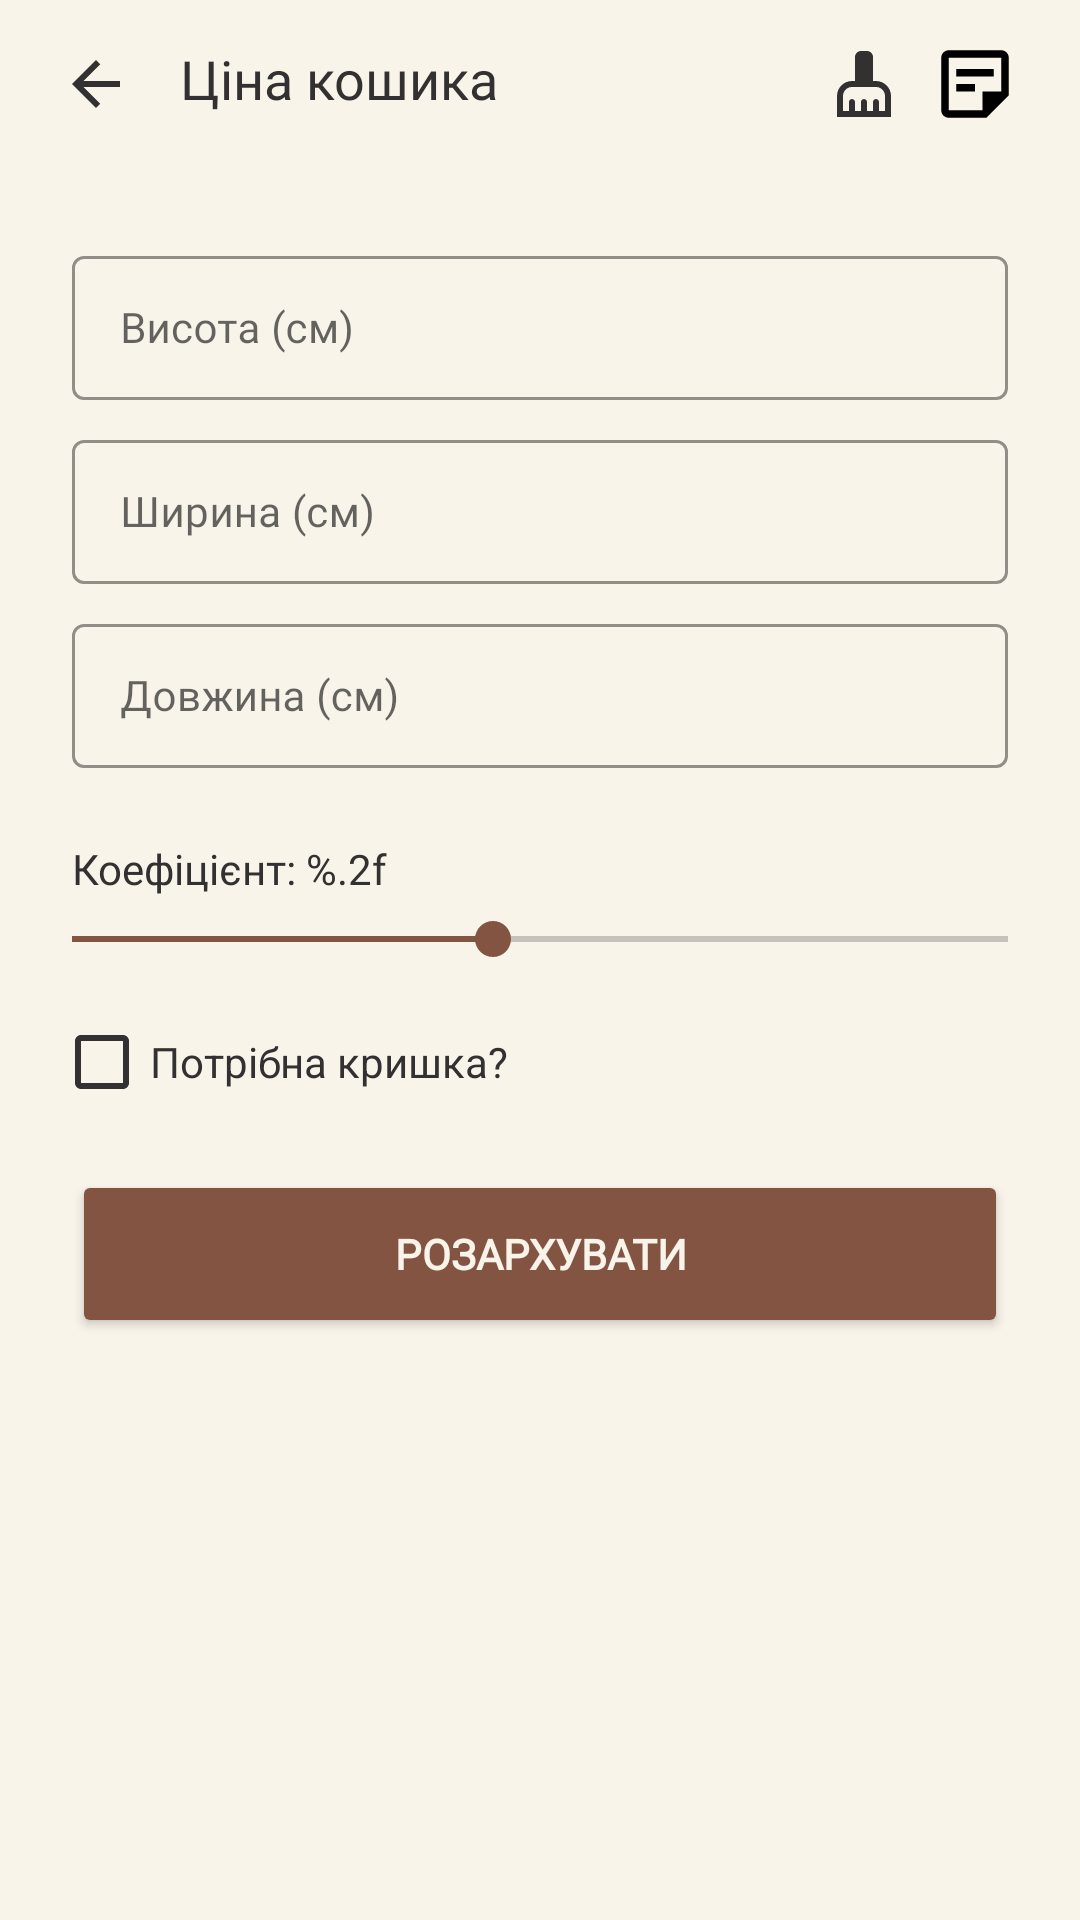

Produce the Android XML layout that renders to this screen, including the resource entries it uses.
<!-- AndroidManifest.xml: application theme Theme.RotangCalculator -->
<!-- res/layout/fragment_price_basket.xml -->
<?xml version="1.0" encoding="utf-8"?>
<LinearLayout xmlns:android="http://schemas.android.com/apk/res/android"
    xmlns:app="http://schemas.android.com/apk/res-auto"
    xmlns:tools="http://schemas.android.com/tools"
    android:layout_width="match_parent"
    android:layout_height="match_parent"
    android:background="@color/background"
    android:orientation="vertical"
    tools:context=".presentation.view.PriceBasketFragment">

    <com.google.android.material.appbar.AppBarLayout
        android:id="@+id/appBarLayout"
        android:layout_width="match_parent"
        android:layout_height="wrap_content">

        <androidx.constraintlayout.widget.ConstraintLayout
            android:layout_width="match_parent"
            android:layout_height="match_parent">

            <androidx.appcompat.widget.Toolbar
                android:id="@+id/myToolbar"
                android:layout_width="match_parent"
                android:layout_height="wrap_content"
                android:background="@color/background"
                android:minHeight="?attr/actionBarSize"
                android:theme="?attr/actionBarTheme"
                app:layout_constraintEnd_toEndOf="parent"
                app:layout_constraintHorizontal_bias="0.0"
                app:layout_constraintStart_toStartOf="parent"
                app:layout_constraintTop_toTopOf="parent" />

            <ImageView
                android:id="@+id/icBack"
                android:layout_width="wrap_content"
                android:layout_height="wrap_content"
                android:layout_marginStart="20dp"
                android:contentDescription="@string/back_description"
                app:layout_constraintBottom_toBottomOf="parent"
                app:layout_constraintStart_toStartOf="parent"
                app:layout_constraintTop_toTopOf="parent"
                app:srcCompat="@drawable/ic_arrow_back"
                tools:ignore="TouchTargetSizeCheck" />

            <TextView
                android:id="@+id/textView"
                android:layout_width="wrap_content"
                android:layout_height="wrap_content"
                android:layout_marginStart="16dp"
                android:layout_marginBottom="4dp"
                android:fontFamily="@font/roboto_medium"
                android:text="@string/price_basket"
                android:textColor="@color/content"
                android:textSize="18sp"
                app:layout_constraintBottom_toBottomOf="parent"
                app:layout_constraintStart_toEndOf="@id/icBack"
                app:layout_constraintTop_toTopOf="parent" />

            <ImageView
                android:id="@+id/ic_clear"
                android:layout_width="wrap_content"
                android:layout_height="wrap_content"
                android:layout_marginEnd="10dp"
                android:contentDescription="@string/clear_button"
                app:layout_constraintBottom_toBottomOf="parent"
                app:layout_constraintEnd_toStartOf="@id/open_note_list_button"
                app:layout_constraintTop_toTopOf="parent"
                app:srcCompat="@drawable/ic_cleaning"
                tools:ignore="TouchTargetSizeCheck,SpeakableTextPresentCheck" />

            <ImageView
                android:id="@+id/open_note_list_button"
                android:layout_width="wrap_content"
                android:layout_height="wrap_content"
                android:layout_marginEnd="20dp"
                android:contentDescription="@string/note_list_button"
                app:layout_constraintBottom_toBottomOf="parent"
                app:layout_constraintEnd_toEndOf="parent"
                app:layout_constraintTop_toTopOf="parent"
                app:srcCompat="@drawable/ic_sticky_note" />
        </androidx.constraintlayout.widget.ConstraintLayout>

    </com.google.android.material.appbar.AppBarLayout>

    <com.google.android.material.textfield.TextInputLayout
        android:id="@+id/tilHeight"
        style="@style/Widget.MaterialComponents.TextInputLayout.OutlinedBox.Dense"
        android:layout_width="match_parent"
        android:layout_height="wrap_content"
        android:layout_marginStart="24dp"
        android:layout_marginTop="24dp"
        android:layout_marginEnd="24dp"
        app:boxBackgroundMode="outline"
        app:boxStrokeColor="#845442"
        app:endIconMode="clear_text"
        app:helperTextTextColor="@color/content"
        app:hintTextColor="#845442">

        <EditText
            android:id="@+id/etHeight"
            android:layout_width="match_parent"
            android:layout_height="wrap_content"
            android:fontFamily="@font/roboto_regular"
            android:hint="@string/height"
            android:imeOptions="actionNext"
            android:importantForAutofill="no"
            android:inputType="numberDecimal"
            android:minHeight="48dp"
            android:textCursorDrawable="@drawable/color_cursor"
            android:textSize="14sp"
            tools:ignore="SpeakableTextPresentCheck" />
    </com.google.android.material.textfield.TextInputLayout>

    <com.google.android.material.textfield.TextInputLayout
        android:id="@+id/tilWidth"
        style="@style/Widget.MaterialComponents.TextInputLayout.OutlinedBox.Dense"
        android:layout_width="match_parent"
        android:layout_height="wrap_content"
        android:layout_marginStart="24dp"
        android:layout_marginTop="8dp"
        android:layout_marginEnd="24dp"
        app:boxStrokeColor="#845442"
        app:endIconMode="clear_text"
        app:helperTextTextColor="@color/content"
        app:hintTextColor="#845442">

        <EditText
            android:id="@+id/etWidth"
            android:layout_width="match_parent"
            android:layout_height="wrap_content"
            android:fontFamily="@font/roboto_regular"
            android:hint="@string/width_basket"
            android:imeOptions="actionNext"
            android:importantForAutofill="no"
            android:inputType="numberDecimal"
            android:minHeight="48dp"
            android:textCursorDrawable="@drawable/color_cursor"
            android:textSize="14sp"
            tools:ignore="SpeakableTextPresentCheck" />
    </com.google.android.material.textfield.TextInputLayout>

    <com.google.android.material.textfield.TextInputLayout
        android:id="@+id/tilLength"
        style="@style/Widget.MaterialComponents.TextInputLayout.OutlinedBox.Dense"
        android:layout_width="match_parent"
        android:layout_height="wrap_content"
        android:layout_marginStart="24dp"
        android:layout_marginTop="8dp"
        android:layout_marginEnd="24dp"
        app:boxStrokeColor="#845442"
        app:endIconMode="clear_text"
        app:helperTextTextColor="@color/content"
        app:hintTextColor="#845442">

        <EditText
            android:id="@+id/etLength"
            android:layout_width="match_parent"
            android:layout_height="wrap_content"
            android:fontFamily="@font/roboto_regular"
            android:hint="@string/length_basket"
            android:imeOptions="actionDone"
            android:importantForAutofill="no"
            android:inputType="numberDecimal"
            android:minHeight="48dp"
            android:textCursorDrawable="@drawable/color_cursor"
            android:textSize="14sp"
            tools:ignore="SpeakableTextPresentCheck" />
    </com.google.android.material.textfield.TextInputLayout>

    <TextView
        android:id="@+id/coefficientTextView"
        android:layout_width="match_parent"
        android:layout_height="20dp"
        android:layout_marginStart="24dp"
        android:layout_marginTop="24dp"
        android:layout_marginEnd="24dp"
        android:layout_marginBottom="4dp"
        android:fontFamily="@font/roboto_regular"
        android:text="@string/coefficient"
        android:textColor="@color/content"
        android:textSize="14sp" />

    <SeekBar
        android:id="@+id/seekBar"
        style="@style/MySeekBar"
        android:layout_width="match_parent"
        android:layout_height="wrap_content"
        android:layout_marginStart="8dp"
        android:layout_marginEnd="8dp"
        android:max="100"
        android:progress="45" />

    <CheckBox
        android:id="@+id/withCover"
        android:layout_width="wrap_content"
        android:layout_height="wrap_content"
        android:layout_marginStart="18dp"
        android:layout_marginTop="8dp"
        android:buttonTint="@color/content"
        android:text="@string/with_cover"
        android:textColor="@color/content" />

    <Button
        android:id="@+id/btResult"
        android:layout_width="match_parent"
        android:layout_height="56dp"
        android:layout_marginStart="24dp"
        android:layout_marginTop="12dp"
        android:layout_marginEnd="24dp"
        android:backgroundTint="#845442"
        android:fontFamily="@font/roboto_regular"
        android:onClick="onClickResult"
        android:text="@string/to_calculate"
        android:textColor="#F9F4EA"
        android:textStyle="bold"
        app:cornerRadius="8dp" />

    <TextView
        android:id="@+id/textViewResult"
        android:layout_width="wrap_content"
        android:layout_height="0dp"
        android:layout_weight="1"
        android:fontFamily="@font/roboto_medium"
        android:textColor="@color/content"
        android:textSize="56sp"
        android:layout_gravity="center"
        android:gravity="center"
        tools:text="12 345 грн"/>

    <View
        android:layout_width="match_parent"
        android:layout_height="10dp"/>


</LinearLayout>
<!-- resources referenced by this layout -->
<resources>
  <color name="background">#F9F4EA</color>
  <color name="content">#323031</color>
  <!-- drawable color_cursor (drawable) -->
  <?xml version="1.0" encoding="utf-8"?>
  <shape xmlns:android="http://schemas.android.com/apk/res/android">
      <size android:width="2dp"/>
      <solid android:color="@color/brown_accent"/>
  </shape>
  <!-- drawable ic_arrow_back (drawable) -->
  <vector android:height="24dp" android:tint="#323031"
      android:viewportHeight="24" android:viewportWidth="24"
      android:width="24dp" xmlns:android="http://schemas.android.com/apk/res/android">
      <path android:fillColor="@android:color/white" android:pathData="M20,11H7.83l5.59,-5.59L12,4l-8,8 8,8 1.41,-1.41L7.83,13H20v-2z"/>
  </vector>
  <!-- drawable ic_cleaning (drawable) -->
  <vector android:height="24dp" android:tint="#323031"
      android:viewportHeight="24" android:viewportWidth="24"
      android:width="24dp" xmlns:android="http://schemas.android.com/apk/res/android">
      <path android:fillColor="@android:color/white" android:pathData="M16,11h-1V3c0,-1.1 -0.9,-2 -2,-2h-2C9.9,1 9,1.9 9,3v8H8c-2.76,0 -5,2.24 -5,5v7h18v-7C21,13.24 18.76,11 16,11zM19,21h-2v-3c0,-0.55 -0.45,-1 -1,-1s-1,0.45 -1,1v3h-2v-3c0,-0.55 -0.45,-1 -1,-1s-1,0.45 -1,1v3H9v-3c0,-0.55 -0.45,-1 -1,-1s-1,0.45 -1,1v3H5v-5c0,-1.65 1.35,-3 3,-3h8c1.65,0 3,1.35 3,3V21z"/>
  </vector>
  <!-- drawable ic_sticky_note (drawable) -->
  <vector android:autoMirrored="true" android:height="30dp"
      android:tint="#000000" android:viewportHeight="24"
      android:viewportWidth="24" android:width="30dp" xmlns:android="http://schemas.android.com/apk/res/android">
      <path android:fillColor="@android:color/white" android:pathData="M19,5v9l-5,0l0,5H5V5H19M19,3H5C3.9,3 3,3.9 3,5v14c0,1.1 0.9,2 2,2h10l6,-6V5C21,3.9 20.1,3 19,3zM12,14H7v-2h5V14zM17,10H7V8h10V10z"/>
  </vector>
  <string name="back_description">Кнопка повернутися назад</string>
  <string name="clear_button">Кнопка для очищення всіх значень</string>
  <string name="coefficient">Коефіцієнт: %.2f</string>
  <string name="height">Висота (см)</string>
  <string name="length_basket">Довжина (см)</string>
  <string name="note_list_button">Кнопка вибору списку нотаток</string>
  <string name="price_basket">Ціна кошика</string>
  <string name="to_calculate">Розархувати</string>
  <string name="width_basket">Ширина (см)</string>
  <string name="with_cover">Потрібна кришка?</string>
  <style name="MySeekBar" parent="Widget.AppCompat.SeekBar">
          <item name="android:progressBackgroundTint">@color/content</item>
          <item name="android:progressTint">@color/brown_accent</item>
          <item name="android:thumbTint">@color/brown_accent</item>
      </style>
  <style name="Theme.RotangCalculator" parent="Theme.MaterialComponents.DayNight.NoActionBar">
          
          <item name="colorPrimary">@color/black</item>
          <item name="colorPrimaryVariant">@color/black</item>
          <item name="colorOnPrimary">@color/content</item>
          
          <item name="colorSecondary">@color/teal_200</item>
          <item name="colorSecondaryVariant">@color/teal_700</item>
          <item name="colorOnSecondary">@color/black</item>
          
          <item name="android:statusBarColor" tools:targetApi="l">@color/black </item>
  
          
  
      </style>
  <color name="brown_accent">#845442</color>
  <color name="black">#FF000000</color>
  <color name="teal_200">#FF03DAC5</color>
  <color name="teal_700">#FF018786</color>
</resources>
